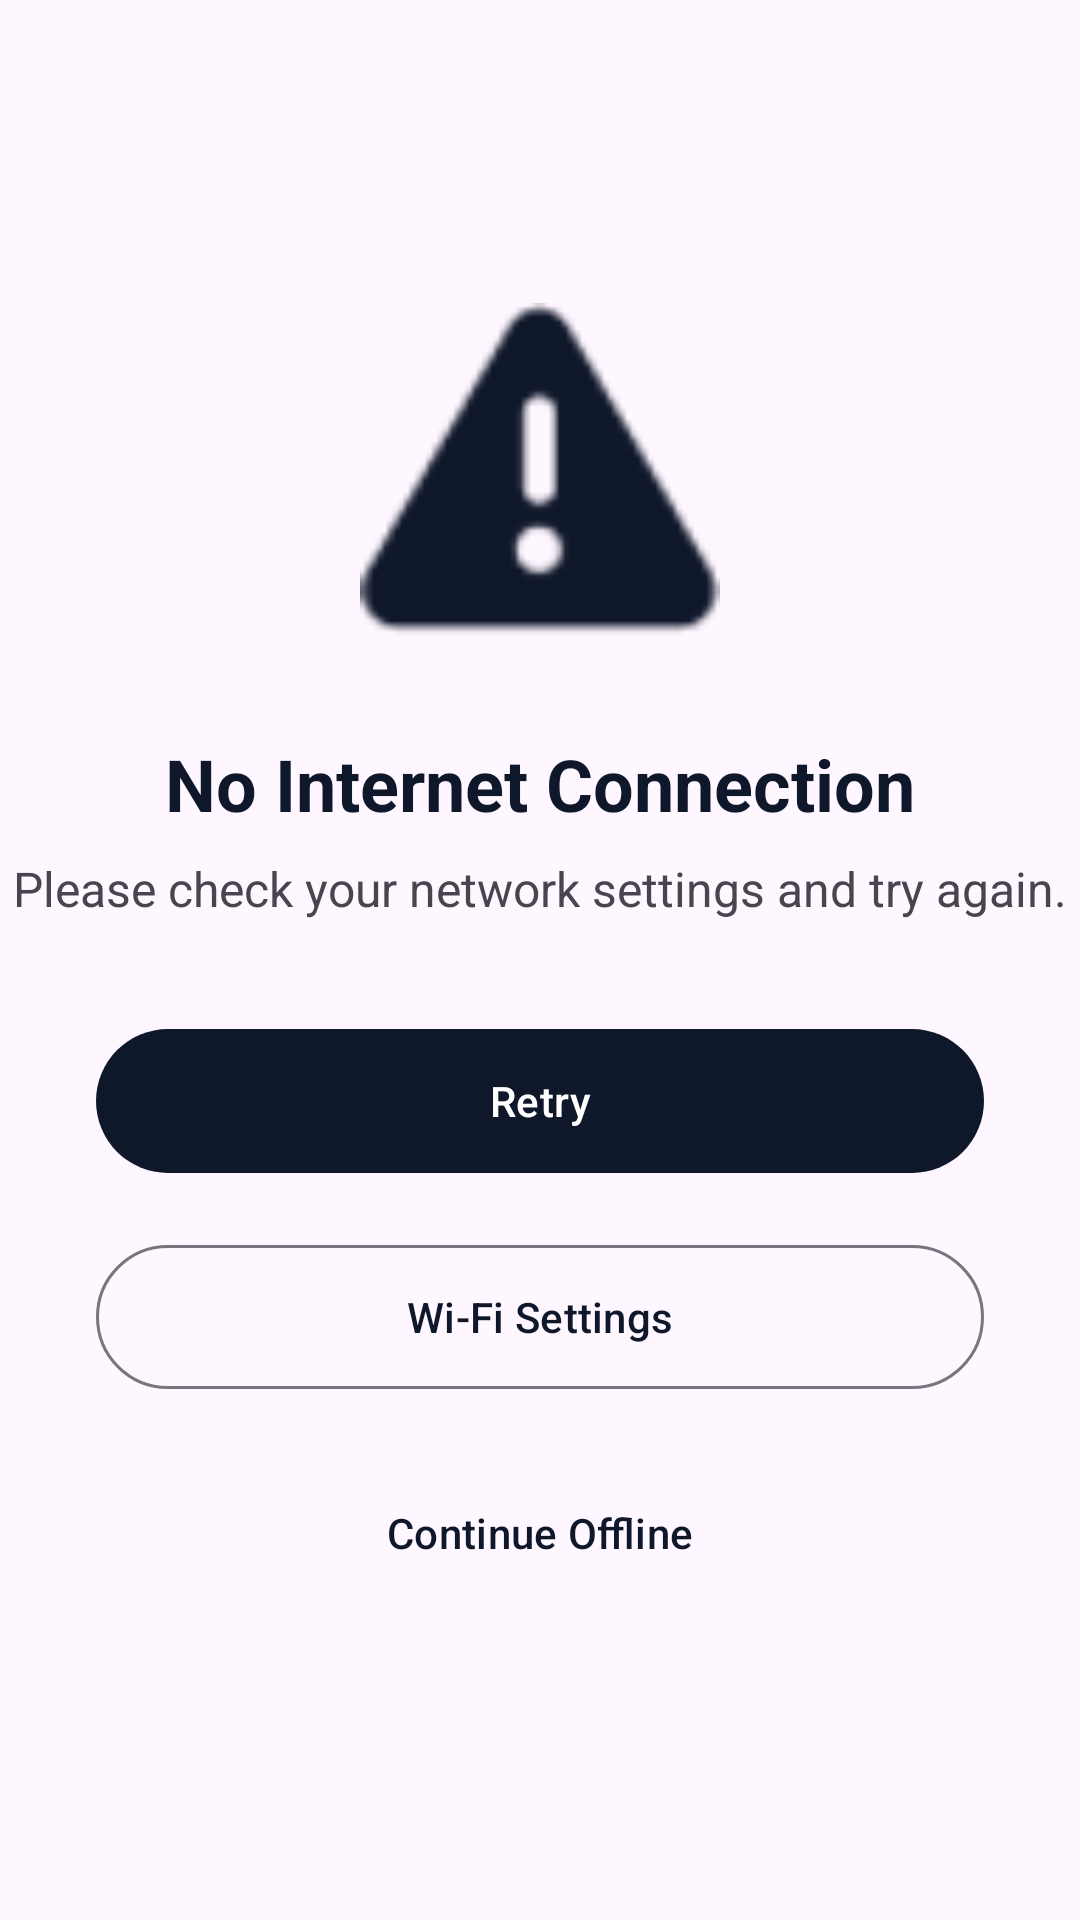

Here is an Android app screen rendered from its layout file. Give the layout XML and the strings, colors and styles it references.
<!-- AndroidManifest.xml: activity theme Theme.EPRApp -->
<!-- res/layout/activity_offline.xml -->
<?xml version="1.0" encoding="utf-8"?>
<androidx.constraintlayout.widget.ConstraintLayout xmlns:android="http://schemas.android.com/apk/res/android"
    xmlns:app="http://schemas.android.com/apk/res-auto"
    xmlns:tools="http://schemas.android.com/tools"
    android:layout_width="match_parent"
    android:layout_height="match_parent"
    android:background="?android:colorBackground"
    tools:context=".OfflineActivity">

    <ImageView
        android:id="@+id/imgOffline"
        android:layout_width="120dp"
        android:layout_height="120dp"
        android:src="@android:drawable/ic_dialog_alert"
        app:tint="?attr/colorPrimary"
        app:layout_constraintBottom_toTopOf="@+id/tvTitle"
        app:layout_constraintEnd_toEndOf="parent"
        app:layout_constraintStart_toStartOf="parent"
        app:layout_constraintTop_toTopOf="parent"
        app:layout_constraintVertical_chainStyle="packed"
        android:layout_marginBottom="24dp" />

    <TextView
        android:id="@+id/tvTitle"
        android:layout_width="wrap_content"
        android:layout_height="wrap_content"
        android:text="@string/no_internet"
        android:textSize="24sp"
        android:textStyle="bold"
        android:textColor="?attr/colorPrimary"
        app:layout_constraintBottom_toTopOf="@+id/tvDesc"
        app:layout_constraintEnd_toEndOf="parent"
        app:layout_constraintStart_toStartOf="parent"
        app:layout_constraintTop_toBottomOf="@+id/imgOffline"
        android:layout_marginBottom="8dp"/>

    <TextView
        android:id="@+id/tvDesc"
        android:layout_width="wrap_content"
        android:layout_height="wrap_content"
        android:text="@string/no_internet_desc"
        android:textSize="16sp"
        android:textColor="?android:textColorSecondary"
        android:textAlignment="center"
        android:layout_marginHorizontal="32dp"
        app:layout_constraintBottom_toTopOf="@+id/btnRetry"
        app:layout_constraintEnd_toEndOf="parent"
        app:layout_constraintStart_toStartOf="parent"
        app:layout_constraintTop_toBottomOf="@+id/tvTitle"
        android:layout_marginBottom="32dp"/>

    <com.google.android.material.button.MaterialButton
        android:id="@+id/btnRetry"
        android:layout_width="0dp"
        android:layout_height="56dp"
        android:text="@string/retry"
        android:layout_marginHorizontal="32dp"
        app:layout_constraintBottom_toTopOf="@+id/btnSettings"
        app:layout_constraintEnd_toEndOf="parent"
        app:layout_constraintStart_toStartOf="parent"
        app:layout_constraintTop_toBottomOf="@+id/tvDesc"
        android:layout_marginBottom="16dp"/>

    <com.google.android.material.button.MaterialButton
        android:id="@+id/btnSettings"
        style="@style/Widget.Material3.Button.OutlinedButton"
        android:layout_width="0dp"
        android:layout_height="56dp"
        android:text="@string/open_settings"
        android:layout_marginHorizontal="32dp"
        app:layout_constraintBottom_toTopOf="@+id/btnOfflineContinue"
        app:layout_constraintEnd_toEndOf="parent"
        app:layout_constraintStart_toStartOf="parent"
        app:layout_constraintTop_toBottomOf="@+id/btnRetry"
        android:layout_marginBottom="16dp"/>

    <com.google.android.material.button.MaterialButton
        android:id="@+id/btnOfflineContinue"
        style="@style/Widget.Material3.Button.TextButton"
        android:layout_width="0dp"
        android:layout_height="56dp"
        android:text="@string/continue_offline"
        android:layout_marginHorizontal="32dp"
        app:layout_constraintBottom_toBottomOf="parent"
        app:layout_constraintEnd_toEndOf="parent"
        app:layout_constraintStart_toStartOf="parent"
        app:layout_constraintTop_toBottomOf="@+id/btnSettings" />

</androidx.constraintlayout.widget.ConstraintLayout>
<!-- resources referenced by this layout -->
<resources>
  <string name="continue_offline">Continue Offline</string>
  <string name="no_internet">No Internet Connection</string>
  <string name="no_internet_desc">Please check your network settings and try again.</string>
  <string name="open_settings">Wi-Fi Settings</string>
  <string name="retry">Retry</string>
  <style name="Theme.EPRApp" parent="Theme.Material3.Light.NoActionBar">
          
          <item name="colorPrimary">@color/primary</item>
          <item name="colorSecondary">@color/secondary</item>
          <item name="android:statusBarColor">@color/primary_variant</item>
          <item name="android:windowLightStatusBar">false</item>
      </style>
  <color name="primary">#0F172A</color>
  <color name="secondary">#3B82F6</color>
  <color name="primary_variant">#020617</color>
</resources>
